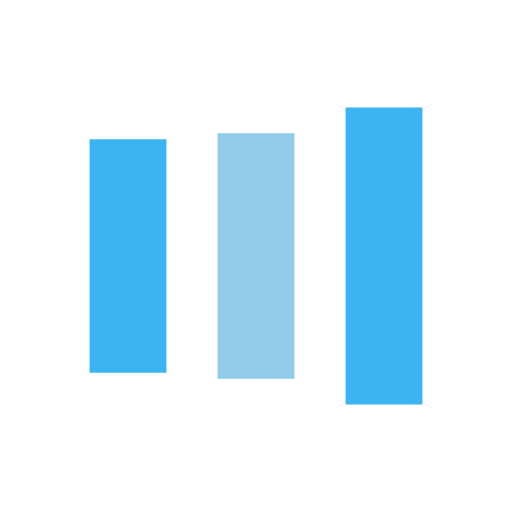
t = 0.00 s
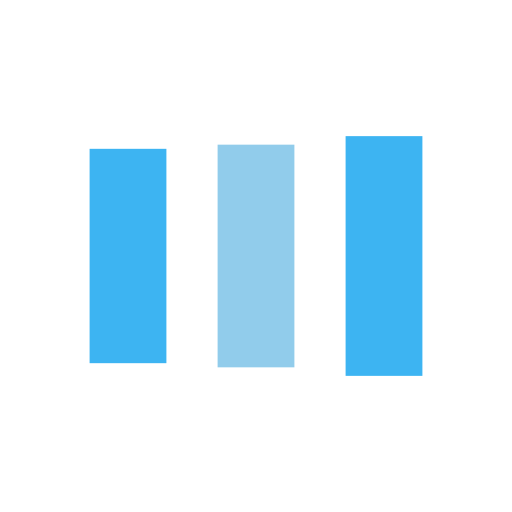
t = 0.13 s
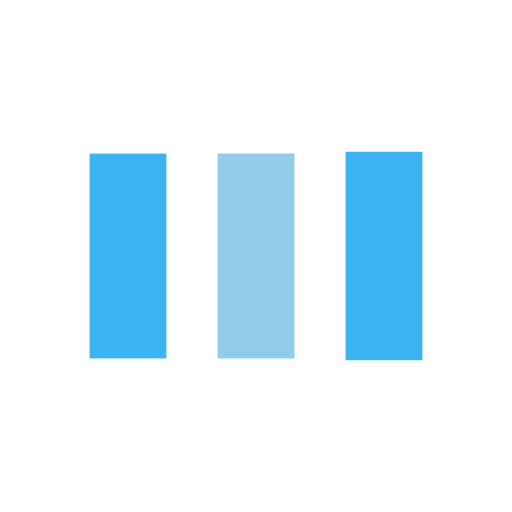
t = 0.38 s
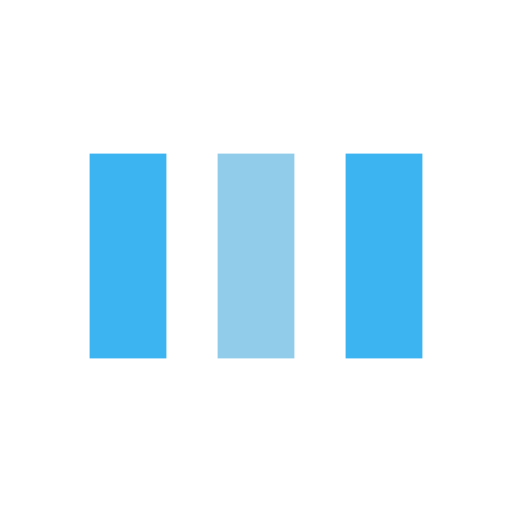
t = 0.51 s
t = 0.64 s: frame unchanged from t = 0.51 s, image omitted
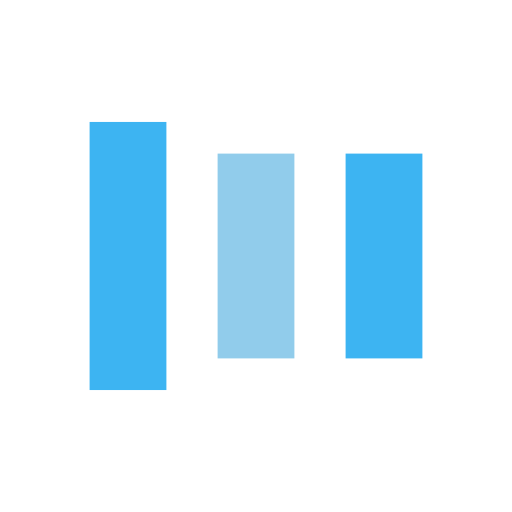
t = 0.89 s

The animated SVG that drew these frames (rendered in a browser with its animation timeline set to each time). Animation: 6 SMIL elements (animate=6); one cycle of 1.02 s, repeats indefinitely.

<?xml version="1.0" encoding="utf-8"?>
<svg xmlns="http://www.w3.org/2000/svg" xmlns:xlink="http://www.w3.org/1999/xlink" style="margin: auto; background: none; display: block; shape-rendering: auto;" width="200px" height="200px" viewBox="0 0 100 100" preserveAspectRatio="xMidYMid">
<rect x="17.5" y="30" width="15" height="40" fill="#3db4f2">
  <animate attributeName="y" repeatCount="indefinite" dur="1.0204081632653061s" calcMode="spline" keyTimes="0;0.5;1" values="18;30;30" keySplines="0 0.5 0.5 1;0 0.5 0.5 1" begin="-0.20408163265306123s"></animate>
  <animate attributeName="height" repeatCount="indefinite" dur="1.0204081632653061s" calcMode="spline" keyTimes="0;0.5;1" values="64;40;40" keySplines="0 0.5 0.5 1;0 0.5 0.5 1" begin="-0.20408163265306123s"></animate>
</rect>
<rect x="42.5" y="30" width="15" height="40" fill="#91cceb">
  <animate attributeName="y" repeatCount="indefinite" dur="1.0204081632653061s" calcMode="spline" keyTimes="0;0.5;1" values="20.999999999999996;30;30" keySplines="0 0.5 0.5 1;0 0.5 0.5 1" begin="-0.10204081632653061s"></animate>
  <animate attributeName="height" repeatCount="indefinite" dur="1.0204081632653061s" calcMode="spline" keyTimes="0;0.5;1" values="58.00000000000001;40;40" keySplines="0 0.5 0.5 1;0 0.5 0.5 1" begin="-0.10204081632653061s"></animate>
</rect>
<rect x="67.5" y="30" width="15" height="40" fill="#3db4f2">
  <animate attributeName="y" repeatCount="indefinite" dur="1.0204081632653061s" calcMode="spline" keyTimes="0;0.5;1" values="20.999999999999996;30;30" keySplines="0 0.5 0.5 1;0 0.5 0.5 1"></animate>
  <animate attributeName="height" repeatCount="indefinite" dur="1.0204081632653061s" calcMode="spline" keyTimes="0;0.5;1" values="58.00000000000001;40;40" keySplines="0 0.5 0.5 1;0 0.5 0.5 1"></animate>
</rect>
<!-- [ldio] generated by https://loading.io/ --></svg>